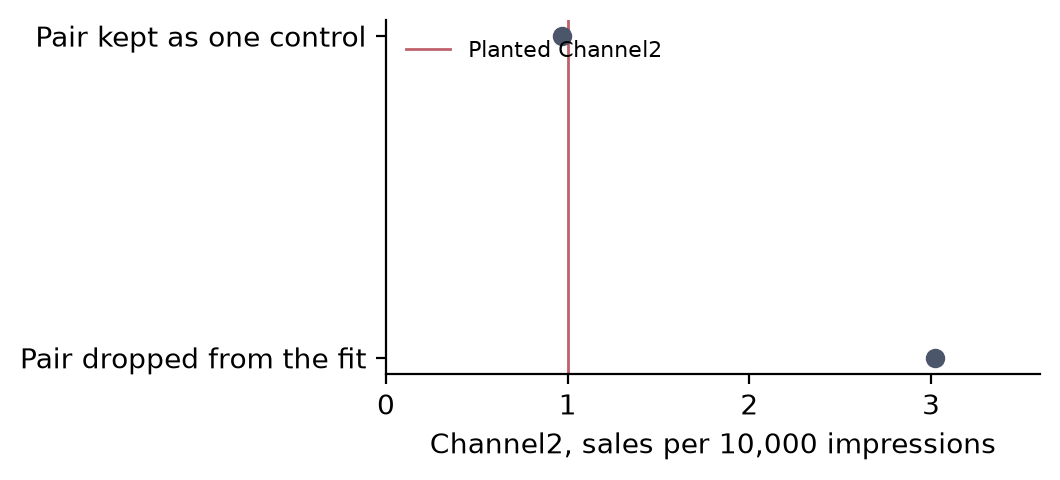

Source data for this figure (header and first rows):
analysis, per_10000, se_per_10000
Pair kept as one control, 0.9682, 0.008192
Pair dropped from the fit, 3.024, 0.007985
